Run: headless pygame with SDL's dummy video driver; simulated clock (each Clock.tick advances the game by its frame time, no real sleeping); random seed 0; keys injected as events and as key.get_pressed() state; no mouse input.
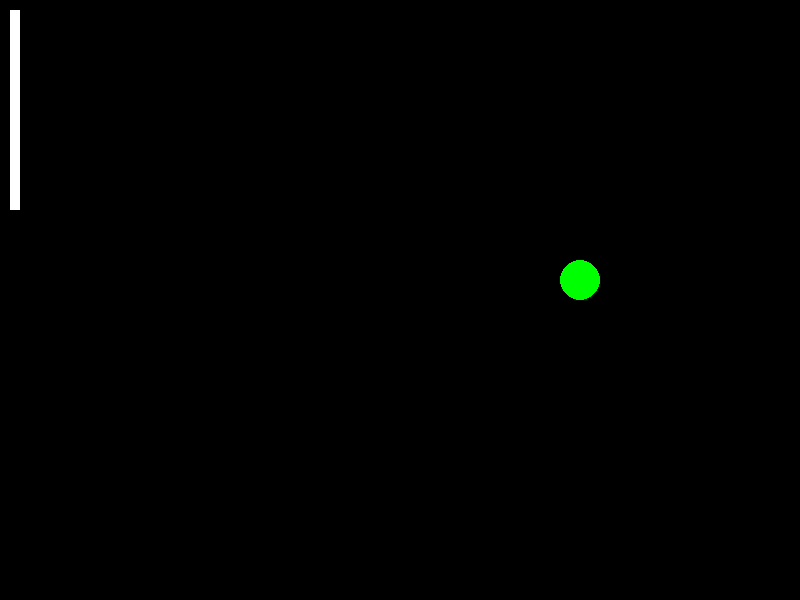
Frame 1 of 4 · flips 1–60 · no input
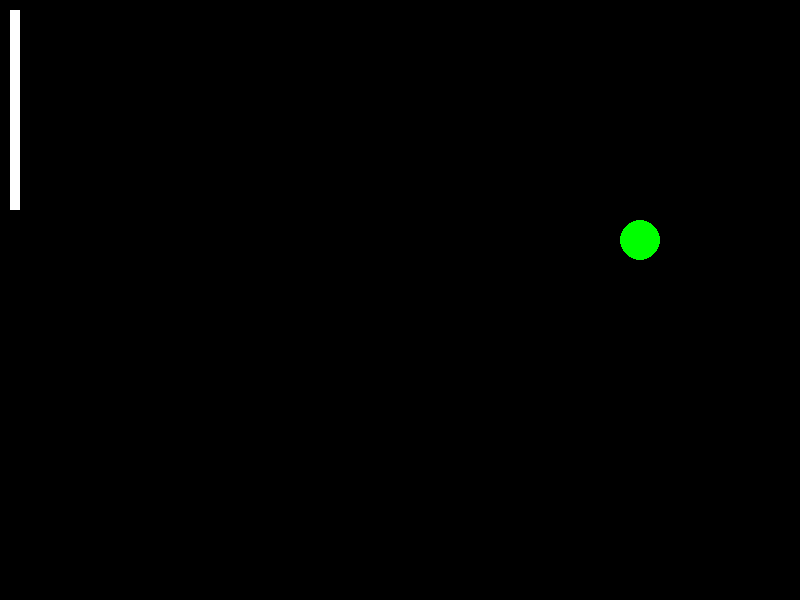
Frame 2 of 4 · flips 61–180 · tapped SPACE, RETURN · held RIGHT (→), D
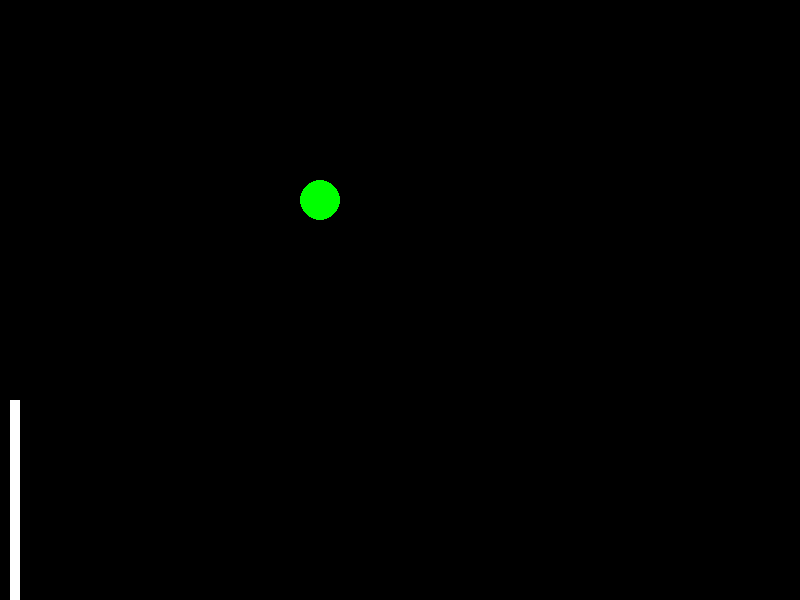
Frame 3 of 4 · flips 181–300 · held DOWN (↓), S
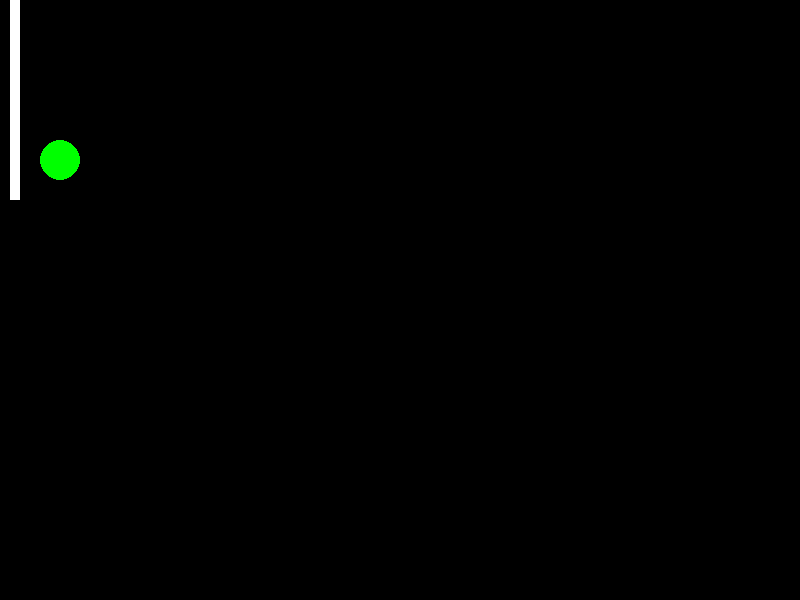
Frame 4 of 4 · flips 301–420 · held LEFT (←), A, UP (↑), W

The pygame program that drew these frames:

import pygame as pg

pg.init()
screen_width = 800
screen_height = 600
screen = pg.display.set_mode((screen_width, screen_height))
clock = pg.time.Clock()
running = True
x, y = 400, 300
speed = 5

radius = 20


class Ball:
    def __init__(self, x, y, auto_move = False):
        self.x = x
        self.y = y
        self.speed = 10
        self.radius = 20
        self.auto_move = auto_move
        self.reverse = [1,1]
        
    def move(self, keys):
        if not self.auto_move:
            if keys[pg.K_LEFT] and self.x - self.radius > 0:
                self.x -= self.speed
            if keys[pg.K_RIGHT] and self.x + self.radius < screen_width:
                self.x += self.speed
            if keys[pg.K_UP] and self.y - self.radius > 0:
                self.y -= self.speed
            if keys[pg.K_DOWN] and self.y + self.radius < screen_height:
                self.y += self.speed
        else:
            if self.x + self.radius > screen_width or self.x - self.radius < 0:
                self.reverse[0] *= -1
            if self.y + self.radius > screen_height or self.y - self.radius < 0:
                self.reverse[1] *= -1
            self.x += self.speed * self.reverse[0]
            self.y += self.speed * self.reverse[1]
    def draw(self, screen):
        sirkel_surface = pg.Surface((self.radius*2, self.radius*2), pg.SRCALPHA)
        pg.draw.circle(sirkel_surface, (0, 255, 0), (self.radius, self.radius), self.radius)
        screen.blit(sirkel_surface, (self.x - self.radius, self.y - self.radius))
    def håndter_kollisjon(self, x_retning, y_orgin, y_retning):
        #print(x_retning, y_retning, self.x + self.radius)
        if self.x < x_retning + self.radius and self.y-self.radius > y_orgin and self.y-self.radius < y_retning:
            self.reverse[0] *= -1
            #self.reverse[1] *= -1
class Rekkert:
    def __init__(self,x, y, høyde = 200, bredde = 10):
        self.x = x
        self.y = y
        self.høyde = høyde
        self.bredde = bredde
        self.speed = 10
    def draw(self, srceen):
        pg.draw.rect(screen, (255, 255, 255), (self.x, self.y,self.bredde, self.høyde))
        
    def beveg(self, keys):
        if keys[pg.K_UP] and self.y > 0:
            self.y -= self.speed
        if keys[pg.K_DOWN] and self.y + self.høyde < screen_height:
            self.y += self.speed
            
ball = Ball(x, y, True)
rekkert = Rekkert(10, 10 )
rekkerter = []
rekkerter.append(rekkert)
while running:
    for event in pg.event.get():
        if event.type == pg.QUIT:
            running = False
   
    bg = pg.Surface((800, 600))
    bg.fill((0, 0, 0))
    screen.blit(bg, (0, 0))
    
    #Håndter kollisjon
    ball.move(pg.key.get_pressed())
    for rekkert in rekkerter:
        ball.håndter_kollisjon(rekkert.x+rekkert.bredde,rekkert.y, rekkert.y+rekkert.høyde)
    
    
    ball.draw(screen)
    rekkert.draw(screen)
    rekkert.beveg(pg.key.get_pressed())
    pg.display.update()
    
    pg.time.Clock().tick(60)
    
